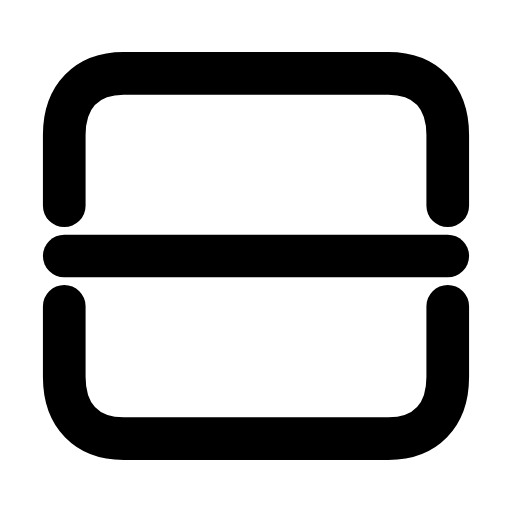
t = 0.00 s
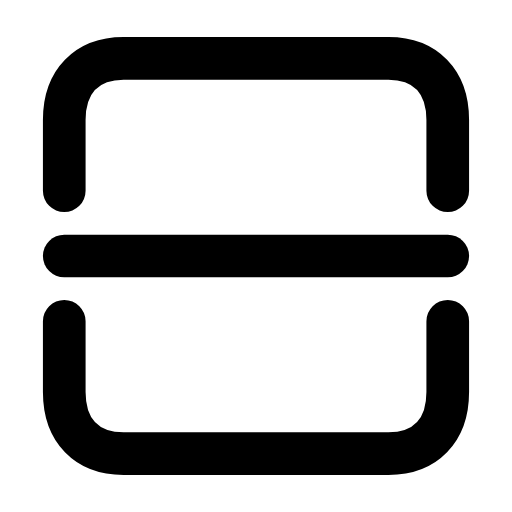
t = 0.28 s
t = 0.56 s: frame unchanged from t = 0.00 s, image omitted
t = 0.83 s: frame unchanged from t = 0.00 s, image omitted
t = 1.12 s: frame unchanged from t = 0.00 s, image omitted
t = 1.42 s: frame unchanged from t = 0.00 s, image omitted

The animated SVG that drew these frames (rendered in a browser with its animation timeline set to each time). Animation: 2 SMIL elements (animateTransform=2); one cycle of 1.70 s, repeats indefinitely.

<svg xmlns="http://www.w3.org/2000/svg" width="24" height="24" viewBox="0 0 24 24" fill="none"><g transform="translate(-0.84 -0.84) scale(1.07)"><g><animateTransform attributeName="transform" type="translate" values="0 0;0 0;0 -0.8;0 0;0 0;0 0;0 0;0 -0.8;0 0;0 0;0 0" keyTimes="0;0.135;0.2475;0.36;0.45;0.6;0.66;0.735;0.81;0.9;1" dur="1.7s" repeatCount="indefinite" calcMode="spline" keySplines="0.16 1 0.3 1;0.16 1 0.3 1;0.16 1 0.3 1;0.16 1 0.3 1;0.16 1 0.3 1;0.16 1 0.3 1;0.16 1 0.3 1;0.16 1 0.3 1;0.16 1 0.3 1;0.16 1 0.3 1"/><path stroke="currentColor" stroke-width="1.869" stroke-linecap="round" stroke-linejoin="round" fill="none" d="M3.6 9.8L3.6 6.7C3.6 5 4.6 4 6.2 4L17.8 4C19.4 4 20.4 5 20.4 6.7L20.4 9.8"></path></g><g><animateTransform attributeName="transform" type="translate" values="0 0;0 0;0 0.8;0 0;0 0;0 0;0 0;0 0.8;0 0;0 0;0 0" keyTimes="0;0.135;0.2475;0.36;0.45;0.6;0.66;0.735;0.81;0.9;1" dur="1.7s" repeatCount="indefinite" calcMode="spline" keySplines="0.16 1 0.3 1;0.16 1 0.3 1;0.16 1 0.3 1;0.16 1 0.3 1;0.16 1 0.3 1;0.16 1 0.3 1;0.16 1 0.3 1;0.16 1 0.3 1;0.16 1 0.3 1;0.16 1 0.3 1"/><path stroke="currentColor" stroke-width="1.869" stroke-linecap="round" stroke-linejoin="round" fill="none" d="M20.4 14.2L20.4 17.3C20.4 19 19.4 20 17.8 20L6.2 20C4.6 20 3.6 19 3.6 17.3L3.6 14.2"></path></g><line stroke="currentColor" stroke-width="1.869" stroke-linecap="round" stroke-linejoin="round" fill="none" x1="3.6" x2="20.4" y1="12" y2="12"></line></g></svg>
